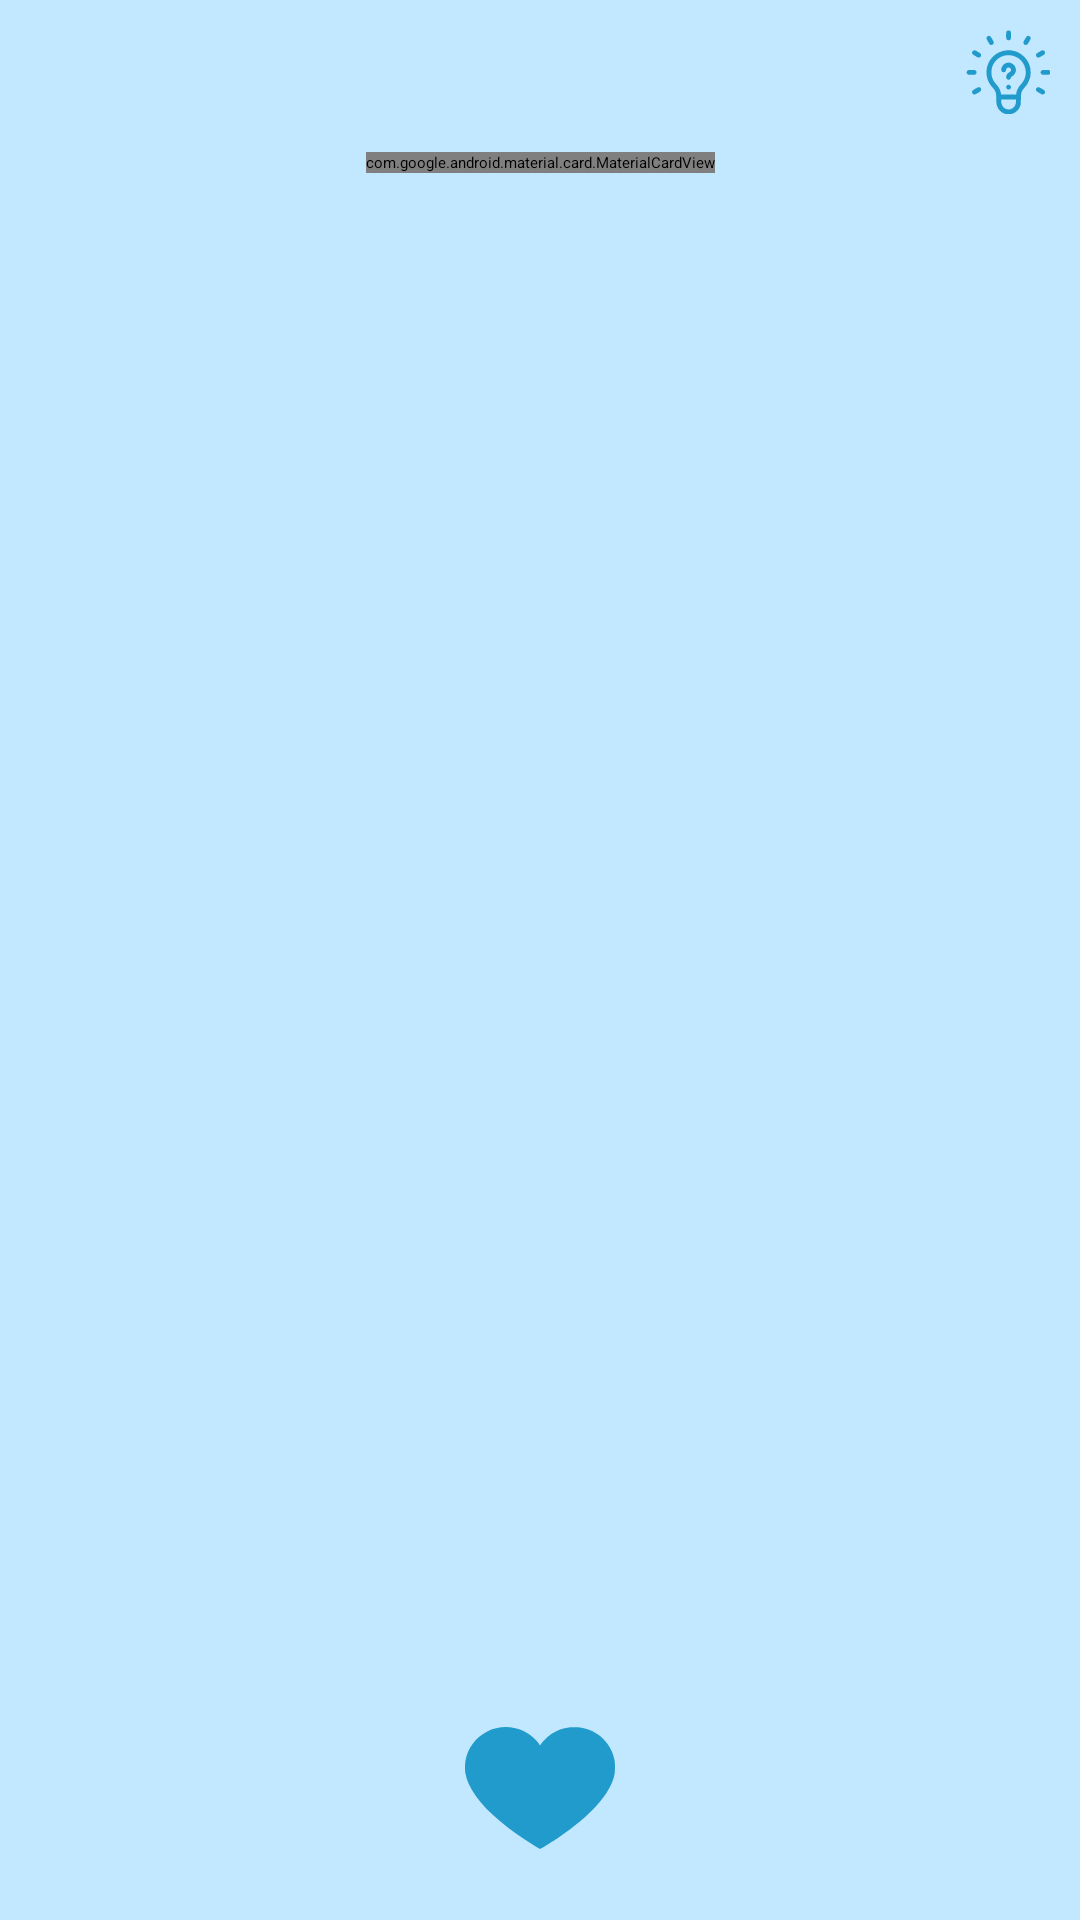

This screen was rendered from an Android layout file. Write that file and the resources it references.
<!-- AndroidManifest.xml: application theme Theme.Splash -->
<!-- res/layout/main_layout.xml -->
<?xml version="1.0" encoding="utf-8"?>
<androidx.constraintlayout.widget.ConstraintLayout xmlns:android="http://schemas.android.com/apk/res/android"
    xmlns:app="http://schemas.android.com/apk/res-auto"
    android:layout_width="match_parent"
    android:layout_height="match_parent"
    android:background="@color/colorOnPrimary">

    <androidx.appcompat.widget.AppCompatImageView
        android:id="@+id/information"
        android:layout_width="28dp"
        android:layout_height="28dp"
        android:layout_marginTop="10dp"
        android:layout_marginEnd="10dp"
        app:layout_constraintEnd_toEndOf="parent"
        app:layout_constraintTop_toTopOf="parent"
        app:srcCompat="@drawable/ic_information"
        app:tint="@color/colorPrimary" />

    <androidx.constraintlayout.widget.Guideline
        android:id="@+id/tab_layout_guide_line"
        android:layout_width="wrap_content"
        android:layout_height="wrap_content"
        android:orientation="horizontal"
        app:layout_constraintGuide_begin="54dp"
        app:layout_constraintTop_toTopOf="parent" />

    <androidx.viewpager2.widget.ViewPager2
        android:id="@+id/main_pager"
        android:layout_width="match_parent"
        android:layout_height="0dp"
        app:layout_constraintBottom_toBottomOf="parent"
        app:layout_constraintTop_toBottomOf="@id/tab_layout_guide_line" />

    <androidx.appcompat.widget.AppCompatImageView
        android:id="@+id/heart_button"
        android:layout_width="50dp"
        android:layout_height="46dp"
        android:layout_marginBottom="21dp"
        app:layout_constraintBottom_toBottomOf="parent"
        app:layout_constraintEnd_toEndOf="parent"
        app:layout_constraintStart_toStartOf="parent"
        app:srcCompat="@drawable/ic_heart"
        app:tint="@color/colorPrimary" />

    <com.google.android.material.card.MaterialCardView
        android:layout_width="wrap_content"
        android:layout_height="wrap_content"
        app:cardCornerRadius="8dp"
        app:layout_constraintBottom_toBottomOf="@id/tab_layout_guide_line"
        app:layout_constraintEnd_toEndOf="parent"
        app:layout_constraintStart_toStartOf="parent"
        app:layout_constraintTop_toTopOf="@id/tab_layout_guide_line"
        app:strokeColor="#9AAEAEAE"
        app:strokeWidth="1dp">

        <com.google.android.material.tabs.TabLayout
            android:id="@+id/tab_layout"
            android:layout_width="wrap_content"
            android:layout_height="48dp"
            app:tabBackground="@color/colorOnPrimary"
            app:tabIndicatorColor="@color/colorPrimary"
            app:tabIndicatorHeight="48dp"
            app:tabSelectedTextColor="@color/colorOnPrimary"
            app:tabTextColor="@color/colorPrimary" />

    </com.google.android.material.card.MaterialCardView>

</androidx.constraintlayout.widget.ConstraintLayout>
<!-- resources referenced by this layout -->
<resources>
  <color name="colorOnPrimary">#FBE9E7</color>
  <color name="colorPrimary">#FF7043</color>
  <!-- drawable ic_heart (drawable) -->
  <vector xmlns:android="http://schemas.android.com/apk/res/android"
      android:width="414.53284dp"
      android:height="339.94727dp"
      android:viewportWidth="414.53284"
      android:viewportHeight="339.94727">
    <path
        android:pathData="m205.369,338.855c-0.895,-0.577 -7.851,-4.831 -15.458,-9.453 -32.995,-20.049 -66.501,-44.148 -94.365,-67.872 -54.976,-46.806 -87.366,-92.117 -94.337,-131.969 -1.594,-9.113 -1.616,-25.328 -0.048,-34.999C6.772,59.976 28.859,29.482 60.253,12.98 106.297,-11.224 163.294,-0.831 197.059,37.925c3.036,3.485 6.514,7.891 7.729,9.792 1.215,1.901 2.392,3.456 2.616,3.456 0.224,0 1.504,-1.738 2.846,-3.863 3.83,-6.066 18.401,-20.619 26.234,-26.201 7.606,-5.42 21.642,-12.594 30.31,-15.491 11.981,-4.004 19.937,-5.183 34.983,-5.183 16.35,-0 25.643,1.561 39.016,6.552 10.099,3.769 14.254,5.894 23.628,12.079 24.78,16.349 42.211,42.185 48.56,71.975 2.073,9.726 2.07,32.605 -0.006,42.305 -11.536,53.913 -66.664,115.825 -157.164,176.504 -13.058,8.755 -47.704,30.234 -48.549,30.098 -0.146,-0.023 -0.997,-0.515 -1.892,-1.092z"
        android:strokeWidth="0.813559"
        android:fillColor="#000000"/>
  </vector>
  <!-- drawable ic_information: vector/xml drawable (drawable, 5012 chars, omitted) -->
</resources>
